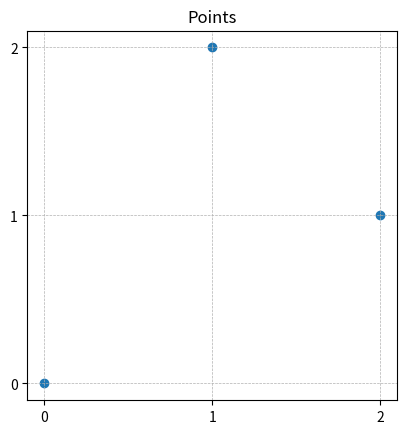

This chart was generated by the following Python code: (Note: this script raises an exception after producing the figure.)
"""Simple matplotlib helper for visualising coordinate lists.

The module provides a very small plotting utility used during development to
quickly inspect walls, polygons or point lists generated by the formatter.
The resulting image is written into the same directory as this file so that
running the script manually leaves a PNG alongside the source.
"""

from __future__ import annotations

import os
from typing import Iterable, Tuple

import matplotlib.pyplot as plt
from matplotlib.ticker import MultipleLocator

Point = Tuple[float, float]
Segment = Tuple[Point, Point]


def plot_points(points: Iterable[Point], filename: str = "points.png") -> str:
    """Draw a scatter of *points* and save to *filename*.

    Each point is printed to stdout before being plotted.

    Returns:
        The absolute path of the written image file.
    """
    pts = list(points)
    for p in pts:
        print("point", p)

    if not pts:
        raise ValueError("no points to plot")

    xs, ys = zip(*pts)
    fig, ax = plt.subplots()
    ax.scatter(xs, ys)
    ax.set_aspect("equal")
    ax.set_title("Points")
    # finer grid: use unit spacing ticks
    ax.xaxis.set_major_locator(MultipleLocator(1))
    ax.yaxis.set_major_locator(MultipleLocator(1))
    ax.grid(True, which="major", linestyle="--", linewidth=0.5)

    base_dir = os.path.dirname(__file__)
    img_dir = os.path.join(base_dir, "images")
    os.makedirs(img_dir, exist_ok=True)
    outpath = os.path.join(img_dir, filename)
    fig.savefig(outpath)
    plt.close(fig)
    print(f"saved plot to {outpath}")
    return outpath


def plot_segments(segments: Iterable[Segment], filename: str = "segments.png") -> str:
    """Draw line segments and save to *filename*.

    Each segment is printed as a start/end pair.
    """
    segs = list(segments)
    for s in segs:
        print("segment", s)

    if not segs:
        raise ValueError("no segments to plot")

    fig, ax = plt.subplots()
    for (x1, y1), (x2, y2) in segs:
        ax.plot([x1, x2], [y1, y2], "k-")
    ax.set_aspect("equal")
    ax.set_title("Segments")
    ax.xaxis.set_major_locator(MultipleLocator(1))
    ax.yaxis.set_major_locator(MultipleLocator(1))
    ax.grid(True, which="major", linestyle="--", linewidth=0.5)

    base_dir = os.path.dirname(__file__)
    img_dir = os.path.join(base_dir, "images")
    os.makedirs(img_dir, exist_ok=True)
    outpath = os.path.join(img_dir, filename)
    fig.savefig(outpath)
    plt.close(fig)
    print(f"saved plot to {outpath}")
    return outpath


def plot_segment_sets(
    segment_sets: Iterable[Iterable[Segment]], filename: str = "segment_sets.png"
) -> str:
    """Draw each iterable of segments in *segment_sets* using a unique colour.

    The outer iterable represents groups (e.g. walls belonging to different
    rooms) and each inner iterable is a collection of ``((x1, y1), (x2, y2))``
    segments.  A scatter of the set index is logged along with each segment
    for clarity.

    Returns the path of the written image file.
    """
    all_sets = list(segment_sets)
    for idx, segs in enumerate(all_sets, start=1):
        for s in segs:
            print(f"set {idx} segment", s)

    if not any(all_sets):
        raise ValueError("no segments to plot")

    fig, ax = plt.subplots()
    # pick a distinct colour per set using matplotlib's tab10 cycle
    colors = plt.cm.get_cmap("tab10")
    for idx, segs in enumerate(all_sets):
        color = colors(idx % 10)
        for (x1, y1), (x2, y2) in segs:
            ax.plot([x1, x2], [y1, y2], color=color)
    ax.set_aspect("equal")
    ax.set_title("Segment sets")
    ax.xaxis.set_major_locator(MultipleLocator(1))
    ax.yaxis.set_major_locator(MultipleLocator(1))
    ax.grid(True, which="major", linestyle="--", linewidth=0.5)

    base_dir = os.path.dirname(__file__)
    img_dir = os.path.join(base_dir, "images")
    os.makedirs(img_dir, exist_ok=True)
    outpath = os.path.join(img_dir, filename)
    fig.savefig(outpath)
    plt.close(fig)
    print(f"saved plot to {outpath}")
    return outpath


if __name__ == "__main__":
    # simple demonstration when run as a script
    sample_points = [(0, 0), (1, 2), (2, 1)]
    sample_segments = [((0, 0), (1, 2)), ((1, 2), (2, 1))]
    plot_points(sample_points, filename="points_demo.png")
    plot_segments(sample_segments, filename="segments_demo.png")
    # demo segment sets
    plot_segment_sets([sample_segments, sample_segments], filename="sets_demo.png")
